Labelled photos from "processed_dataset", an image-classification folder in Boubker10/DL_project. The possible labels are: carrot, eggplant, peas, potato, sweetcorn, tomato, turnip.

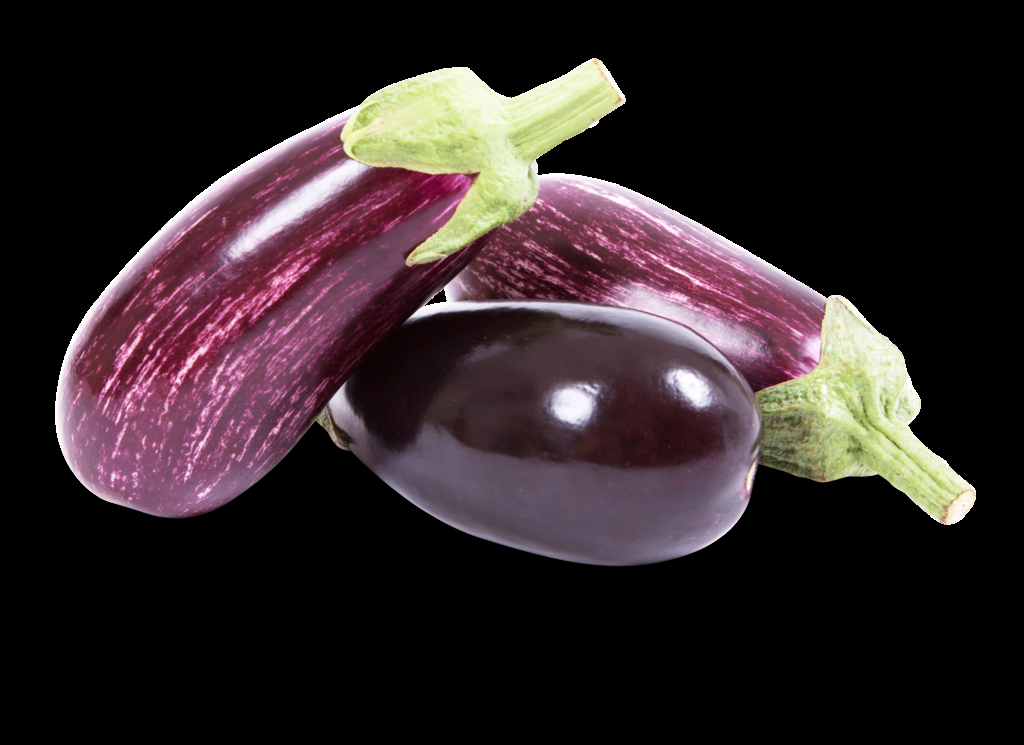
Label: eggplant

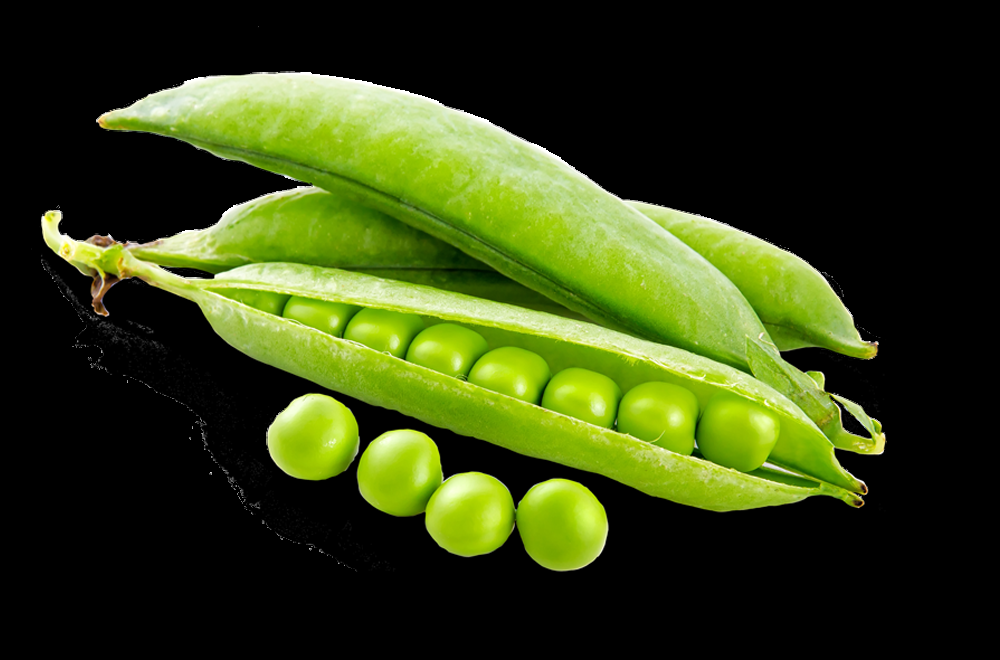
Label: peas

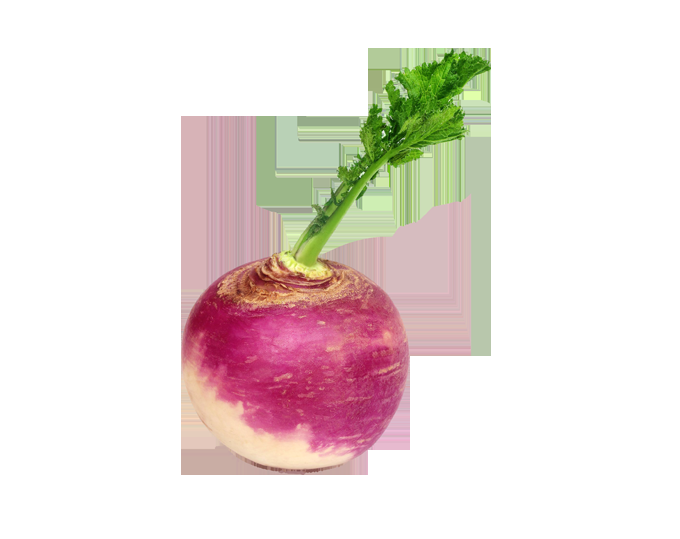
Label: turnip

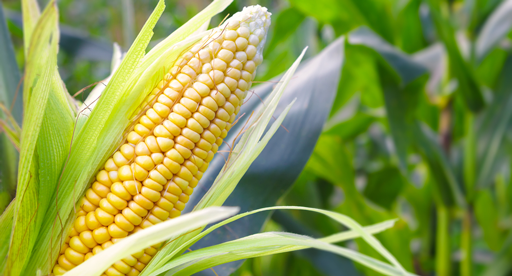
Label: sweetcorn

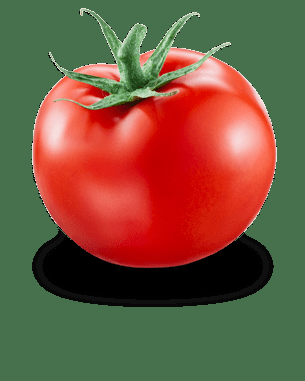
Label: tomato

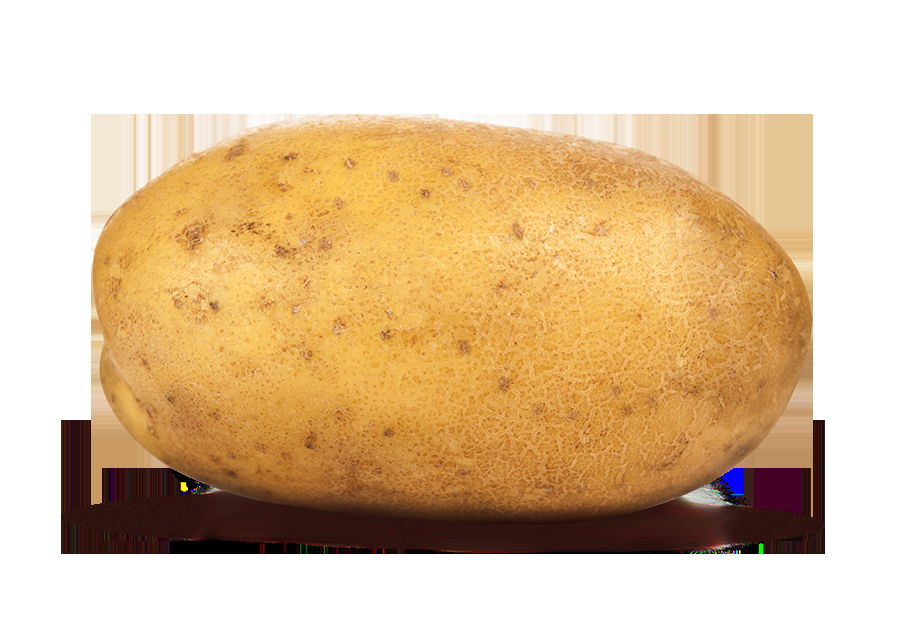
Label: potato
